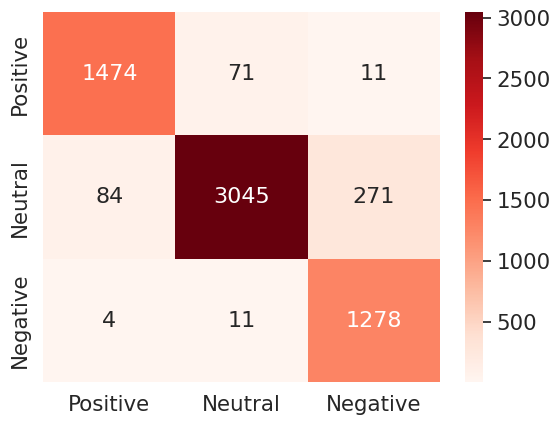

Reproduce this figure in Python.
import seaborn as sn
import pandas as pd
import matplotlib.pyplot as plt
import numpy as np

# array = np.array([[1474/1562, 84/1562, 4/1562],
#          [71/3127, 3045/3127, 11/3127],
#          [11/1560, 271/1560, 1278/1560]])

array = np.array([[1474, 84, 4],
         [71, 3045, 11],
         [11, 271, 1278]])


df_cm = pd.DataFrame(array.T, ["Positive", "Neutral", "Negative"], ["Positive", "Neutral", "Negative"])
# plt.figure(figsize=(10,7))
sn.set(font_scale=1.4) # for label size
# sn.heatmap(df_cm, annot=True, annot_kws={"size": 16}, cmap='Reds')
sn.heatmap(df_cm, fmt='', annot=True, annot_kws={"size": 16}, cmap='Reds') # font size

plt.show()
plt.savefig("./confusion_matrix_raw.png")